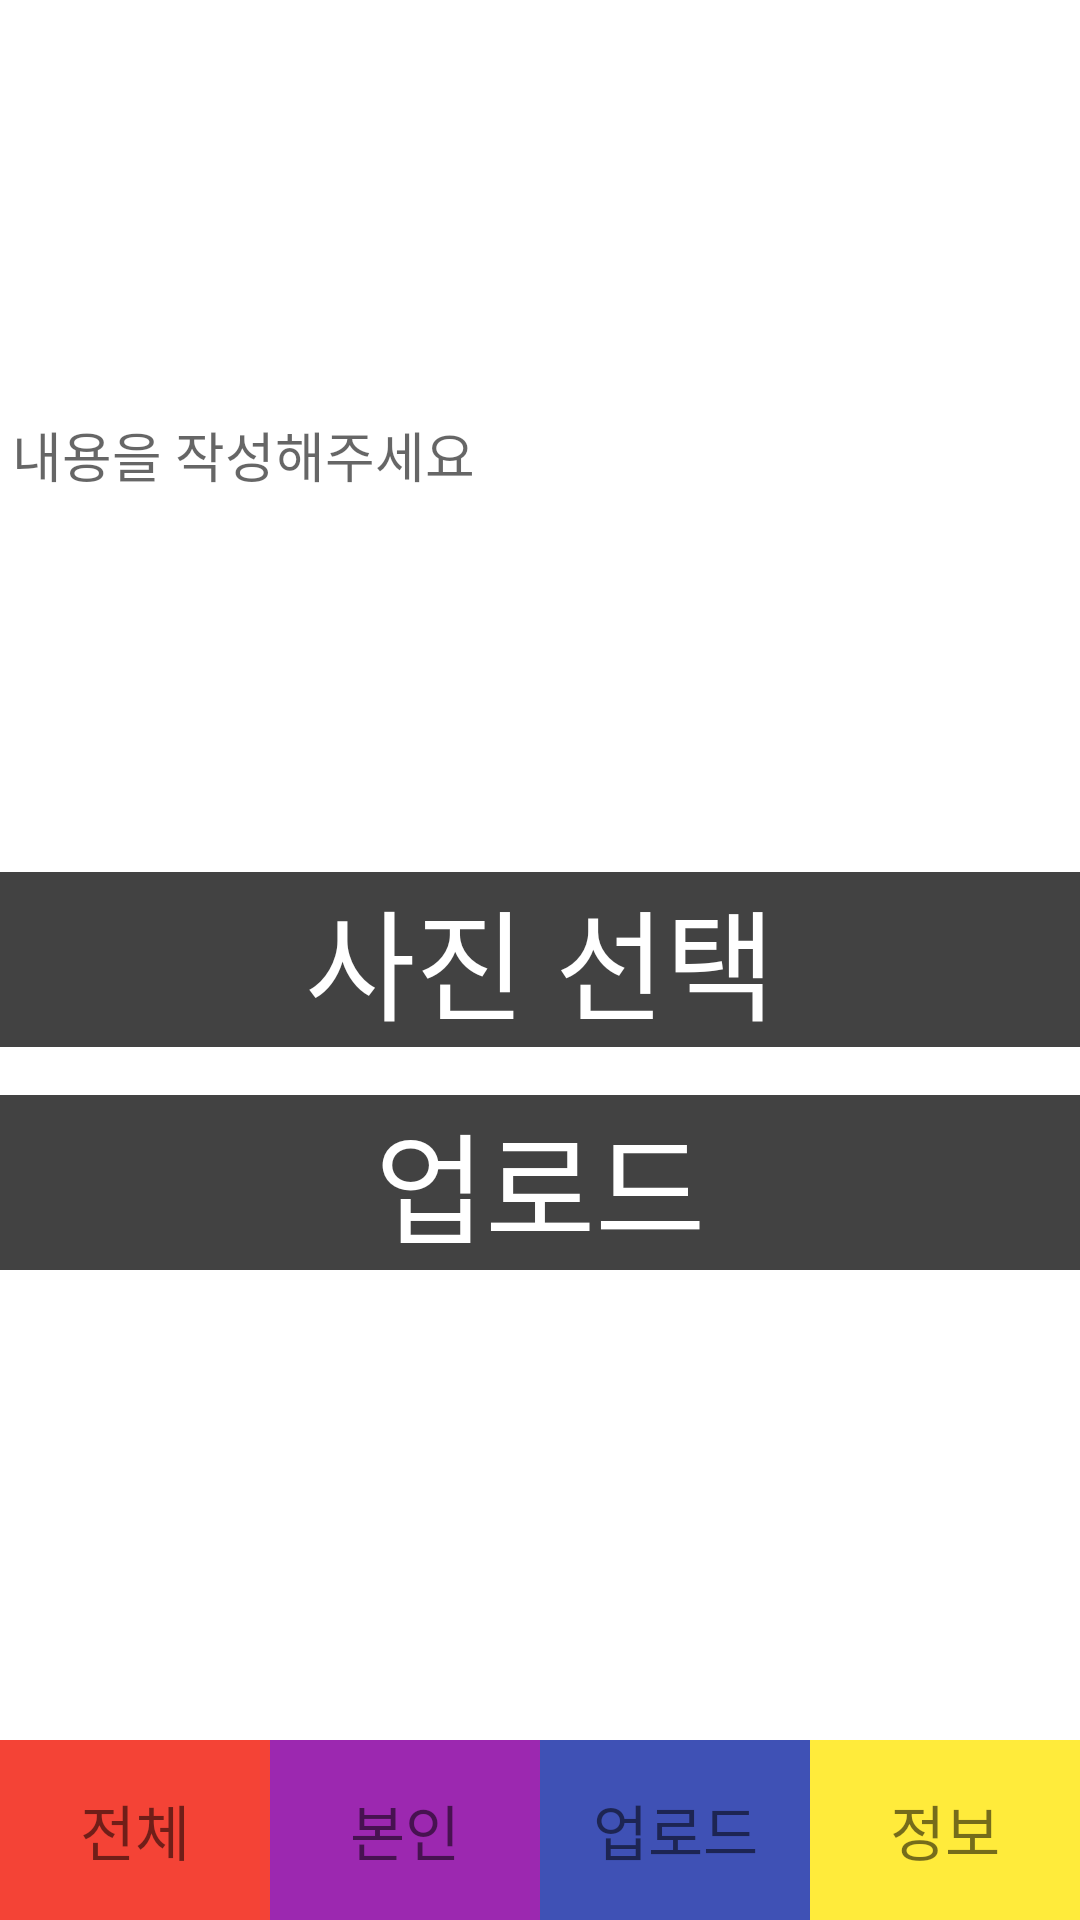

The Android layout XML behind this screen, and the referenced resources:
<!-- AndroidManifest.xml: application theme Theme.KotlinPractice -->
<!-- res/layout/activity_outstagram_upload.xml -->
<?xml version="1.0" encoding="utf-8"?>
<RelativeLayout xmlns:android="http://schemas.android.com/apk/res/android"
    xmlns:app="http://schemas.android.com/apk/res-auto"
    xmlns:tools="http://schemas.android.com/tools"
    android:layout_width="match_parent"
    android:layout_height="match_parent"
    tools:context=".OutstagramUploadActivity">


    <LinearLayout
        android:layout_width="match_parent"
        android:layout_height="60dp"
        android:orientation="horizontal"
        android:layout_alignParentBottom="true">

        <TextView
            android:id="@+id/all_list"
            android:layout_width="match_parent"
            android:layout_height="match_parent"
            android:layout_weight="1"
            android:gravity="center"
            android:textSize="20sp"
            android:text="전체"
            android:background="#f44336"/>

        <TextView
            android:id="@+id/my_list"
            android:layout_width="match_parent"
            android:layout_height="match_parent"
            android:layout_weight="1"
            android:gravity="center"
            android:textSize="20sp"
            android:text="본인"
            android:background="#9C28B0"/>

        <TextView
            android:id="@+id/upload"
            android:layout_width="match_parent"
            android:layout_height="match_parent"
            android:layout_weight="1"
            android:gravity="center"
            android:textSize="20sp"
            android:text="업로드"
            android:background="#3F51B5"/>

        <TextView
            android:id="@+id/user_info"
            android:layout_width="match_parent"
            android:layout_height="match_parent"
            android:layout_weight="1"
            android:gravity="center"
            android:textSize="20sp"
            android:text="정보"
            android:background="#FFEB3B"/>


    </LinearLayout>

    <EditText
        android:id="@+id/content_input"
        android:layout_width="match_parent"
        android:layout_height="300dp"
        android:hint="내용을 작성해주세요" />

    <TextView
        android:id="@+id/view_pictures"
        android:layout_width="match_parent"
        android:layout_height="wrap_content"
        android:text="사진 선택"
        android:layout_centerInParent="true"
        android:background="@color/cardview_dark_background"
        android:gravity="center"
        android:textColor="#ffffff"
        android:textSize="40sp"
        android:layout_marginBottom="16dp"/>

    <TextView
        android:id="@+id/upload_post"
        android:layout_below="@+id/view_pictures"
        android:layout_width="match_parent"
        android:layout_height="wrap_content"
        android:text="업로드"
        android:layout_centerInParent="true"
        android:background="@color/cardview_dark_background"
        android:gravity="center"
        android:textColor="#ffffff"
        android:textSize="40sp" />

</RelativeLayout>
<!-- resources referenced by this layout -->
<resources>
  <style name="Theme.KotlinPractice" parent="Theme.MaterialComponents.DayNight.DarkActionBar">
          
          <item name="colorPrimary">@color/purple_500</item>
          <item name="colorPrimaryVariant">@color/purple_700</item>
          <item name="colorOnPrimary">@color/white</item>
  
          
          <item name="colorSecondary">@color/teal_200</item>
          <item name="colorSecondaryVariant">@color/teal_700</item>
          <item name="colorOnSecondary">@color/black</item>
          
          <item name="android:statusBarColor" tools:targetApi="l">?attr/colorPrimaryVariant</item>
          
      </style>
  <!-- not gathered from this repository: default colours our renderer supplied (Android Studio template values) -->
  <color name="purple_500">#FF6200EE</color>
  <color name="purple_700">#FF3700B3</color>
  <color name="teal_200">#FF03DAC5</color>
  <color name="teal_700">#FF018786</color>
  <color name="black">#FF000000</color>
  <color name="white">#FFFFFFFF</color>
</resources>
